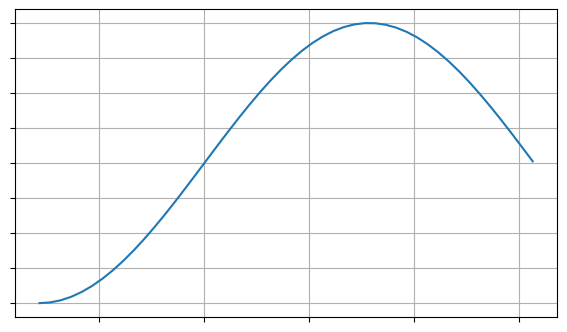
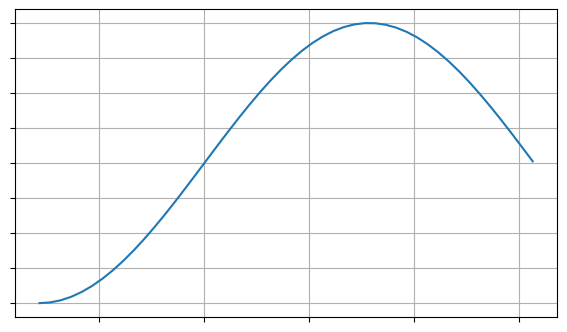
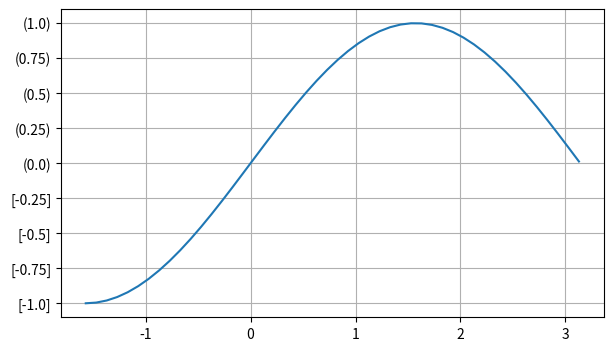
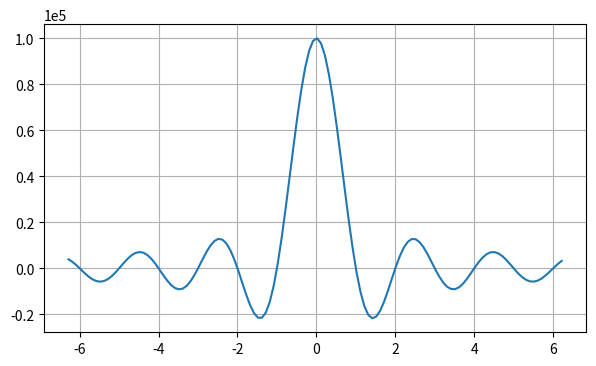
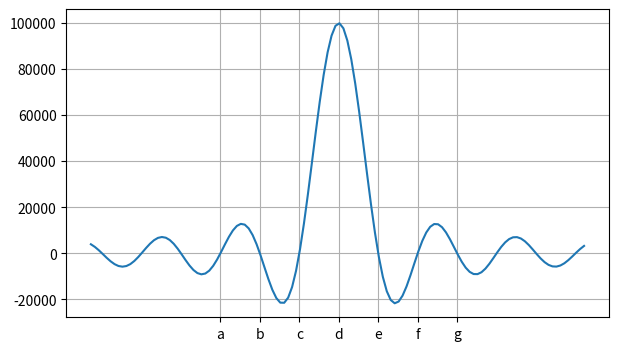

The script that saved these images, in order:
import numpy as np
import matplotlib.pyplot as plt

# https://proproprogs.ru/modules/matplotlib-nastraivaem-format-otobrazheniya-metok-u-koordinatnyh-osey

# ------- 1

fig = plt.figure(figsize=(7, 4))
ax = fig.add_subplot()
x = np.arange(-np.pi / 2, np.pi, 0.1)
ax.plot(x, np.sin(x))

# Убирает числовые значения по осям x и y
ax.set_xticklabels([])
ax.set_yticklabels([])

ax.grid()
plt.show()

# ------- 2

from matplotlib.ticker import NullFormatter

fig = plt.figure(figsize=(7, 4))
ax = fig.add_subplot()
x = np.arange(-np.pi / 2, np.pi, 0.1)
ax.plot(x, np.sin(x))

ax.xaxis.set_major_formatter(NullFormatter())
ax.yaxis.set_major_formatter(NullFormatter())

ax.grid()
plt.show()

# ------- 3

from matplotlib.ticker import FuncFormatter


def formatOy(x, pos):
    return f"[{x}]" if x < 0 else f"({x})"


fig = plt.figure(figsize=(7, 4))
ax = fig.add_subplot()
x = np.arange(-np.pi / 2, np.pi, 0.1)
ax.plot(x, np.sin(x))

ax.yaxis.set_major_formatter(FuncFormatter(formatOy))

ax.grid()
plt.show()

# ------- 4

from matplotlib.ticker import ScalarFormatter

fig = plt.figure(figsize=(7, 4))
ax = fig.add_subplot()
x = np.arange(-2 * np.pi, 2 * np.pi, 0.1)
ax.plot(x, np.sinc(x) * 1e5)

# Если мы не хотим чтобы справа были большие число (Например "100_000"), то тогда мы можем переопределить значения
sf = ScalarFormatter()
sf.set_powerlimits((-4, 4))
ax.yaxis.set_major_formatter(sf)

ax.grid()
plt.show()

# ------- 5

from matplotlib.ticker import FixedFormatter, FixedLocator

fig = plt.figure(figsize=(7, 4))
ax = fig.add_subplot()
x = np.arange(-2 * np.pi, 2 * np.pi, 0.1)
ax.plot(x, np.sinc(x) * 1e5)

# Если мы не хотим чтобы справа были большие число (Например "100_000"), то тогда мы можем переопределить значения
ax.xaxis.set_major_locator(FixedLocator([-3, -2, -1, 0, 1, 2, 3]))
ax.xaxis.set_major_formatter(FixedFormatter(['a', 'b', 'c', 'd', 'e', 'f', 'g']))

ax.grid()
plt.show()
